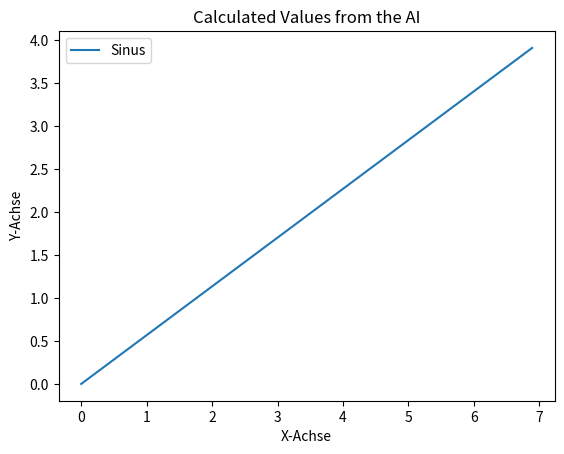

Recreate this plot in Python.
import random
import math
import matplotlib.pyplot as plt
import numpy as np

# Defining the Sigmoid function, as activation function
def sigmoid(v, c=1):
    return 1/(1+math.exp(-c*v))

# Defining the matrix multiplication
def matrixMultiplication(x, y):
    # Checking if the dimensions are fitting
    if(len(x[0]) != len(y)):
        print("Matrix x and y can not be multiplied")
        return None
    
    resultMatrix = [[0] * len(y[0]) for _ in range(len(x))]

    # Multiplying the matrices
    for i in range(len(x)):
        for j in range(len(y[0])):
            for k in range(len(y)):
                resultMatrix[i][j] += x[i][k] * y[k][j]
    return resultMatrix



# Initiating the weights as random numbers between -1 and 1
inputWeights = [random.uniform(-1,1) for _ in range(3)]
outputWeights = [random.uniform(-1,1) for _ in range(3)]

# Creating the teaching samples from 0 to 7 (aprox. 2 pi) in 0.1 steps
teachingSamples = [None] * 70

for i in range(70):
    teachingSamples[i] = i/10

def neuralNetwork(inputValue):
    hiddenLayer = [0] * 3
    for i in range(3):
        hiddenLayer[i] = inputValue * inputWeights[i]

    resultLayer = [0] * 3
    for i in range(3):
        resultLayer[i] = hiddenLayer[i] * outputWeights[i]

    sum = 0
    for i in range(3):
        sum += resultLayer[i]

    return sum

def calculateSin():
    sin = [0] * 1000
    for i in range(1000):
        x = i/145
        sin[i] = neuralNetwork(x)
    return sin

# Calculating the sinus
sin = calculateSin()
print(sin)
#Plotting the result
x_values = np.arange(0, 1000) / 145.0
plt.plot(x_values, sin, label='Sinus')
plt.xlabel('X-Achse')
plt.ylabel('Y-Achse')
plt.title('Calculated Values from the AI')

plt.legend()
plt.show()